Run: headless pygame with SDL's dummy video driver; simulated clock (each Clock.tick advances the game by its frame time, no real sleeping); random seed 0; keys injected as events and as key.get_pressed() state; no mouse input.
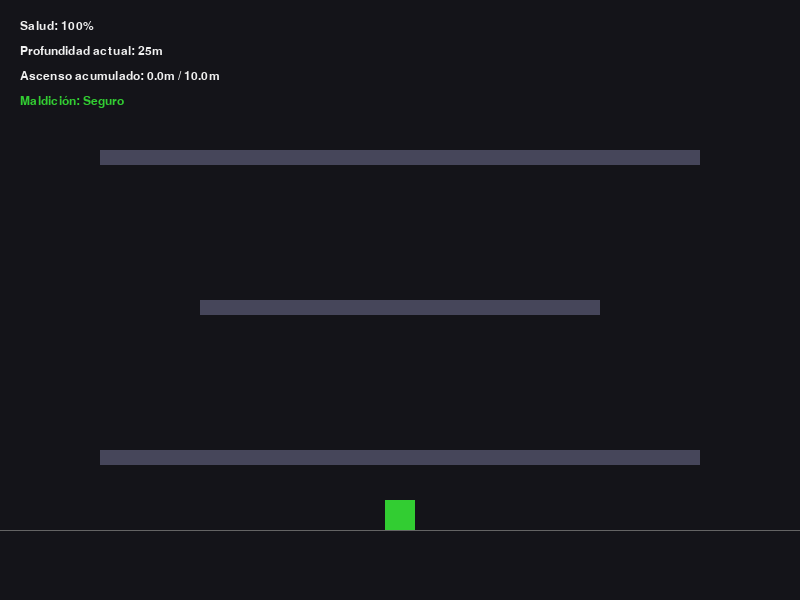
Frame 1 of 4 · flips 1–60 · no input
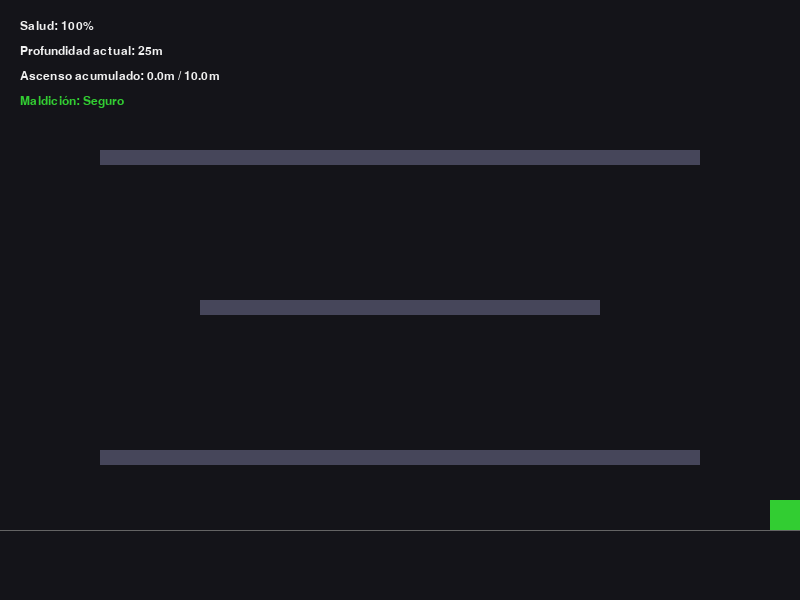
Frame 2 of 4 · flips 61–180 · tapped SPACE, RETURN · held RIGHT (→), D
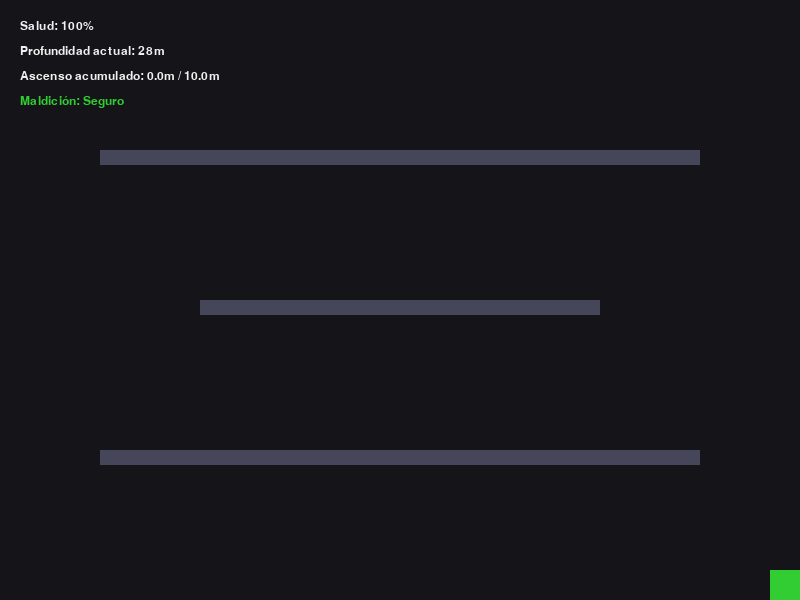
Frame 3 of 4 · flips 181–300 · held DOWN (↓), S
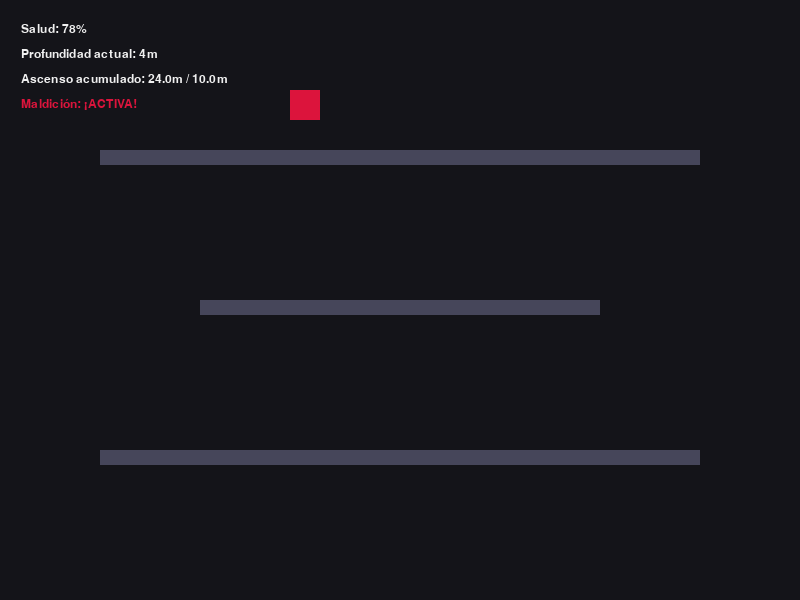
Frame 4 of 4 · flips 301–420 · held LEFT (←), A, UP (↑), W

The pygame program that drew these frames:

import pygame
import sys
import random

# Initialize Pygame
pygame.init()

# Screen dimensions
WIDTH, HEIGHT = 800, 600
screen = pygame.display.set_mode((WIDTH, HEIGHT))
pygame.display.set_caption("Mecánica de Ascenso - Made in Abyss Style")
clock = pygame.time.Clock()

# --- CONSTANTES Y CONFIGURACIÓN ---
# En PyGame, 10 metros equivalen a N píxeles (ej. 1 metro = 20 píxeles -> 10m = 200px)
PIXELS_PER_METER = 20
LIMIT_METERS = 10.0
LIMIT_PIXELS = LIMIT_METERS * PIXELS_PER_METER

# Colors
COLOR_BG = (20, 20, 25)
COLOR_PLAYER = (50, 205, 50)
COLOR_SAFE_ZONE = (70, 70, 90)
COLOR_TEXT = (240, 240, 240)
COLOR_CURSE = (220, 20, 60)

# Player Properties
player_size = 30
player_x = WIDTH // 2 - player_size // 2
player_y = 500  # Empieza abajo
speed = 4

# --- VARIABLES DE LA MECÁNICA ---
# Como Y aumenta hacia abajo, la cota "más profunda" es el Y MÁXIMO alcanzado.
min_y_reached = player_y  # El punto más bajo (mayor Y) alcanzado
curse_active = False
curse_intensity = 0.0     # Cuántos metros se ha superado el límite (0 a N)
player_health = 100.0

# Generar plataformas de descanso
platforms = [
    pygame.Rect(100, 450, 600, 15),
    pygame.Rect(200, 300, 400, 15),
    pygame.Rect(100, 150, 600, 15)
]

font = pygame.font.SysFont("Consolas", 18)

# --- BUCLE PRINCIPAL ---
running = True
while running:
    dt = clock.tick(60) / 1000.0  # Delta time en segundos

    # 1. Eventos
    for event in pygame.event.get():
        if event.type == pygame.QUIT:
            running = False

    # 2. Input
    keys = pygame.key.get_pressed()
    dx = 0
    dy = 0

    if keys[pygame.K_LEFT] or keys[pygame.K_a]:
        dx -= speed
    if keys[pygame.K_RIGHT] or keys[pygame.K_d]:
        dx += speed
    if keys[pygame.K_UP] or keys[pygame.K_w]:
        dy -= speed  # Subir (Y disminuye)
    if keys[pygame.K_DOWN] or keys[pygame.K_s]:
        dy += speed  # Bajar (Y aumenta)

    # Actualizar posición
    player_x += dx
    player_y += dy

    # Límites de pantalla simples
    player_x = max(0, min(WIDTH - player_size, player_x))
    player_y = max(0, min(HEIGHT - player_size, player_y))

    # --- 3. LÓGICA DE LA MALDICIÓN ---
    
    # SI BAJAS (tu Y actual es mayor que el Y máximo registrado):
    if player_y > min_y_reached:
        min_y_reached = player_y
        curse_active = False
        curse_intensity = 0.0

    # SI SUBES (tu Y actual es menor que min_y_reached):
    ascent_distance_pixels = min_y_reached - player_y
    ascent_meters = ascent_distance_pixels / PIXELS_PER_METER

    if ascent_meters >= LIMIT_METERS:
        curse_active = True
        curse_intensity = ascent_meters - LIMIT_METERS
        
        # Daño continuo acumulativo según cuánto sobrepases el límite
        damage_per_second = 5.0 + (curse_intensity * 2.0)
        player_health -= damage_per_second * dt
        player_health = max(0, player_health)
    else:
        curse_active = False
        curse_intensity = 0.0

    # --- 4. RENDERIZADO ---
    screen.fill(COLOR_BG)

    # Dibujar plataformas
    for plat in platforms:
        pygame.draw.rect(screen, COLOR_SAFE_ZONE, plat)

    # Jugador (Rectángulo)
    player_rect = pygame.Rect(player_x, player_y, player_size, player_size)
    
    # Dibujar indicador de "Punto más profundo" (Línea fantasma)
    pygame.draw.line(screen, (100, 100, 100), (0, min_y_reached + player_size), (WIDTH, min_y_reached + player_size), 1)

    # Render del Jugador
    current_player_color = COLOR_CURSE if curse_active else COLOR_PLAYER
    pygame.draw.rect(screen, current_player_color, player_rect)

    # EFECTO VISUAL: Tremor / Agitación en pantalla si la maldición está activa
    camera_offset_x = 0
    camera_offset_y = 0
    if curse_active:
        shake = int(min(curse_intensity * 2, 8))
        camera_offset_x = random.randint(-shake, shake)
        camera_offset_y = random.randint(-shake, shake)

    # --- 5. INTERFAZ DE USUARIO (HUD) ---
    txt_health = font.render(f"Salud: {int(player_health)}%", True, COLOR_TEXT)
    txt_depth = font.render(f"Profundidad actual: {int(player_y / PIXELS_PER_METER)}m", True, COLOR_TEXT)
    txt_ascent = font.render(f"Ascenso acumulado: {ascent_meters:.1f}m / {LIMIT_METERS}m", True, COLOR_TEXT)
    
    status_color = COLOR_CURSE if curse_active else (50, 205, 50)
    txt_status = font.render(f"Maldición: {'¡ACTIVA!' if curse_active else 'Seguro'}", True, status_color)

    screen.blit(txt_health, (20 + camera_offset_x, 20 + camera_offset_y))
    screen.blit(txt_depth, (20 + camera_offset_x, 45 + camera_offset_y))
    screen.blit(txt_ascent, (20 + camera_offset_x, 70 + camera_offset_y))
    screen.blit(txt_status, (20 + camera_offset_x, 95 + camera_offset_y))

    pygame.display.flip()

pygame.quit()
sys.exit()
